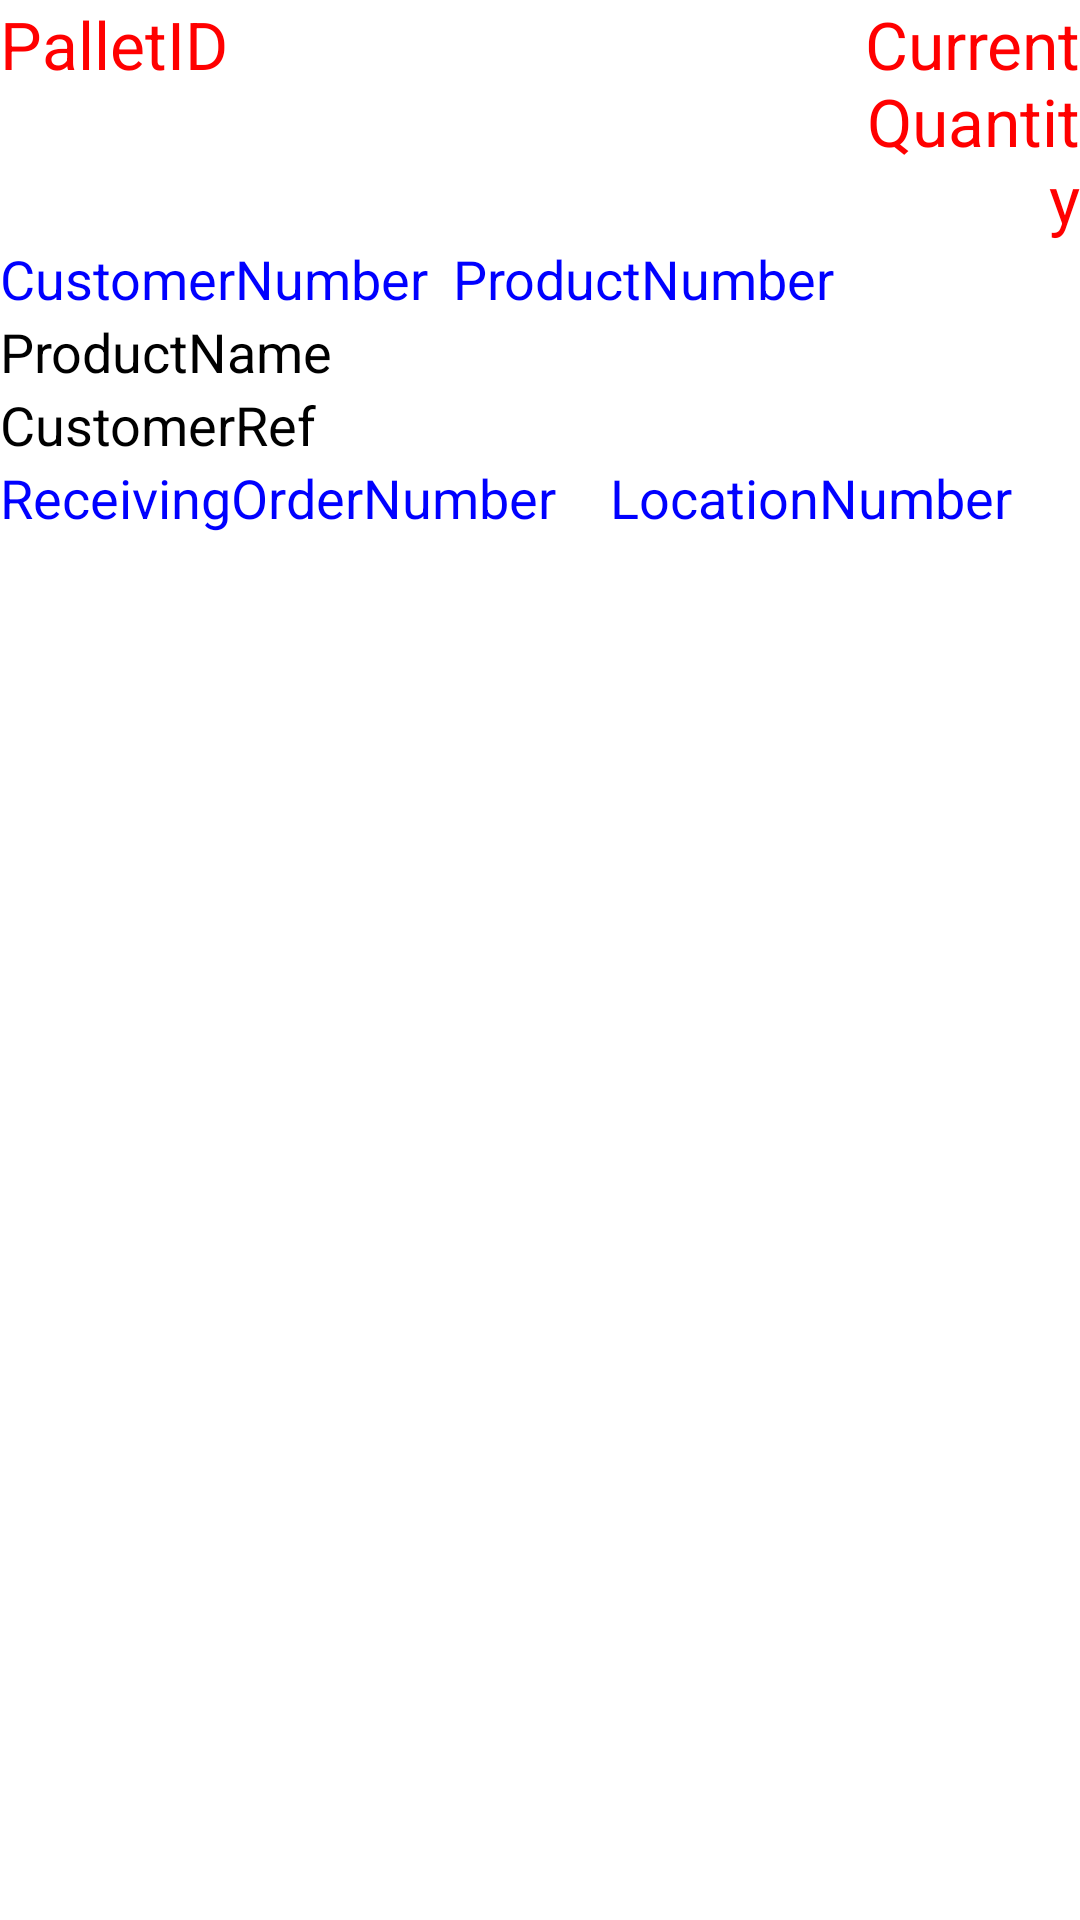

Reconstruct the res/layout file that produces this screen, plus the resources it refers to.
<!-- AndroidManifest.xml: application theme AppTheme -->
<!-- res/layout/items_palletchecking.xml -->
<?xml version="1.0" encoding="utf-8"?>
<LinearLayout xmlns:android="http://schemas.android.com/apk/res/android"
    android:id="@+id/Layout_PalletChecking_Items"
    android:layout_width="match_parent"
    android:layout_height="match_parent"
    android:orientation="vertical" >

    <LinearLayout
        android:layout_width="match_parent"
        android:layout_height="wrap_content"
        android:orientation="horizontal"
        android:weightSum="100" >

        <TextView
            android:id="@+id/txtItemsPalletChecking_PalletID"
            android:layout_width="0dp"
            android:layout_height="wrap_content"
            android:layout_weight="80"
            android:text="PalletID"
            android:textAppearance="?android:attr/textAppearanceLarge"
            android:textColor="#FF0000" />

        <TextView
            android:id="@+id/txtItemsPalletChecking_CurrentQuantity"
            android:layout_width="0dp"
            android:layout_height="wrap_content"
            android:gravity="right"
            android:layout_weight="20"
            android:text="CurrentQuantity"
            android:textAppearance="?android:attr/textAppearanceLarge"
            android:textColor="#FF0000" />

    </LinearLayout>

    <LinearLayout
        android:layout_width="match_parent"
        android:layout_height="wrap_content" >

        <TextView
            android:id="@+id/txtItemsPalletChecking_CustomerNumber"
            android:layout_width="wrap_content"
            android:layout_height="wrap_content"
            android:text="CustomerNumber"
            android:textAppearance="?android:attr/textAppearanceMedium"
            android:textColor="#0000FF" />

        <TextView
            android:id="@+id/textView3"
            android:layout_width="8dp"
            android:layout_height="wrap_content" />

        <TextView
            android:id="@+id/txtItemsPalletChecking_ProductNumber"
            android:layout_width="wrap_content"
            android:layout_height="wrap_content"
            android:text="ProductNumber"
            android:textAppearance="?android:attr/textAppearanceMedium"
            android:textColor="#0000FF" />

    </LinearLayout>

    <LinearLayout
        android:id="@+id/LinearLayout1"
        android:layout_width="match_parent"
        android:layout_height="wrap_content"
        android:orientation="vertical" >

        <TextView
            android:id="@+id/txtItemsPalletChecking_ProductName"
            android:layout_width="fill_parent"
            android:layout_height="wrap_content"
            android:text="ProductName"
            android:textAppearance="?android:attr/textAppearanceMedium"
            android:textColor="#000000" />

        <TextView
            android:id="@+id/txtItemsPalletChecking_CustomerRef"
            android:layout_width="fill_parent"
            android:layout_height="wrap_content"
            android:text="CustomerRef"
            android:textAppearance="?android:attr/textAppearanceMedium"
            android:textColor="#000000" />

    </LinearLayout>

    <LinearLayout
        android:layout_width="match_parent"
        android:layout_height="wrap_content" >

        <TextView
            android:id="@+id/txtItemsPalletChecking_ReceivingOrderNumber"
            android:layout_width="wrap_content"
            android:layout_height="wrap_content"
            android:text="ReceivingOrderNumber"
            android:textAppearance="?android:attr/textAppearanceMedium"
            android:textColor="#0000FF" />

        <TextView
            android:id="@+id/TextView03"
            android:layout_width="18dp"
            android:layout_height="wrap_content" />

        <TextView
            android:id="@+id/txtItemsPalletChecking_LocationNumber"
            android:layout_width="wrap_content"
            android:layout_height="wrap_content"
            android:text="LocationNumber"
            android:textAppearance="?android:attr/textAppearanceMedium"
            android:textColor="#0000FF" />

    </LinearLayout>

</LinearLayout>
<!-- resources referenced by this layout -->
<resources>
  <style name="AppTheme" parent="AppBaseTheme">
          
      </style>
  <style name="AppBaseTheme" parent="android:Theme.Light">
          
      </style>
</resources>
